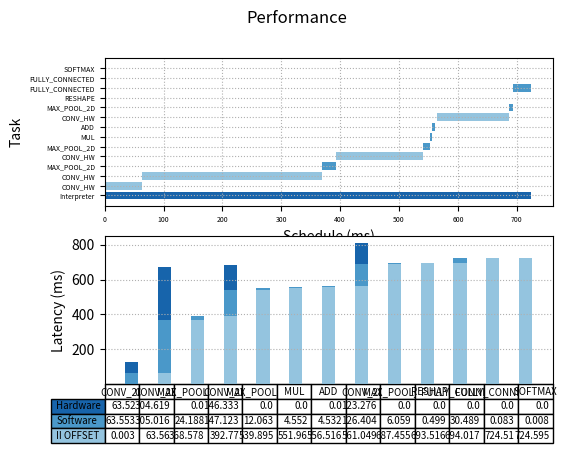

The matplotlib source for this figure:
import matplotlib.pyplot as plt
import numpy as np

fig, (ax1, ax2) = plt.subplots(2, 1)

fig.suptitle('Performance')

#Python:
begin   = np.array([0.000, 0.036, 63.957, 368.578, 393.559, 539.895, 551.960, 556.516, 564.176, 687.455, 693.516, 694.017, 724.510, 724.595, ])
latency = np.array([724.604, 63.520, 304.619, 24.188, 146.333, 12.063, 4.552, 4.532, 123.276, 6.059, 0.499, 30.489, 0.083, 0.008, ])
event   = ["Interpreter", "CONV_HW", "CONV_HW", "MAX_POOL_2D", "CONV_HW", "MAX_POOL_2D", "MUL", "ADD", "CONV_HW", "MAX_POOL_2D", "RESHAPE", "FULLY_CONNECTED", "FULLY_CONNECTED", "SOFTMAX", ]
colors  = ["#1864ab", "#94c4df", "#94c4df", "#4a98c9", "#94c4df", "#4a98c9", "#4a98c9", "#4a98c9", "#94c4df", "#4a98c9", "#4a98c9", "#4a98c9", "#4a98c9", "#4a98c9", ]

data = [[0.003, 63.560, 368.578, 392.770, 539.895, 551.960, 556.516, 561.049, 687.455, 693.516, 694.017, 724.510, 724.595, ],
        [ 63.553, 305.016, 24.188, 147.123, 12.063, 4.552, 4.532, 126.404, 6.059, 0.499, 30.489, 0.083, 0.008, ],
        [ 63.520, 304.619, 0.000, 146.333, 0.000, 0.000, 0.000, 123.276, 0.000, 0.000, 0.000, 0.000, 0.000, ]]
columns = ("CONV_2D", "CONV_2D", "MAX_POOL_2D", "CONV_2D", "MAX_POOL_2D", "MUL", "ADD", "CONV_2D", "MAX_POOL_2D", "RESHAPE", "FULLY_CONNECTED", "FULLY_CONNECTED", "SOFTMAX", )


ax1.barh(range(len(begin)),  latency, left=begin, color=colors)
ax1.grid(linestyle = ':')


plt.sca(ax1)
plt.yticks(range(len(begin)), event)
ax1.tick_params(axis='both', which='major', labelsize=5)
ax1.tick_params(axis='both', which='minor', labelsize=1)

plt.xlabel("Schedule (ms)")
plt.ylabel("Task")

rows = ["Hardware", "Software", "II OFFSET"]

# Get some pastel shades for the colors
colors = plt.cm.Blues(np.linspace(0.4, 0.8, len(rows)))
n_rows = len(data)

index = np.arange(len(columns)) + 0.3
bar_width = 0.4

# Initialize the vertical-offset for the stacked bar chart.
y_offset = np.zeros(len(columns))

# Plot bars and create text labels for the table
cell_text = []
for row in range(n_rows):
    ax2.bar(index, data[row], bar_width, bottom=y_offset, color=colors[row])
    y_offset = y_offset + data[row]
    cell_text.append(data[row])
# Reverse colors and text labels to display the last value at the top.
colors = colors[::-1]
cell_text.reverse()

plt.sca(ax2)
# Add a table at the bottom of the axes
the_table = ax2.table(cellText=cell_text,
                      rowLabels=rows,
                      rowColours=colors,
                      colLabels=columns,
                      loc='bottom',
                      fontsize='xx-small')

the_table.auto_set_font_size(False)
the_table.set_fontsize(7)


# Adjust layout to make room for the table:

plt.subplots_adjust(left=0.2, bottom=0.2)

plt.ylabel("Latency (ms)")

plt.xticks([])
ax2.grid(linestyle = ':')


plt.show()
